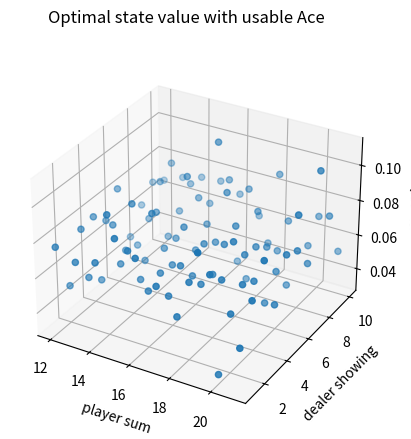
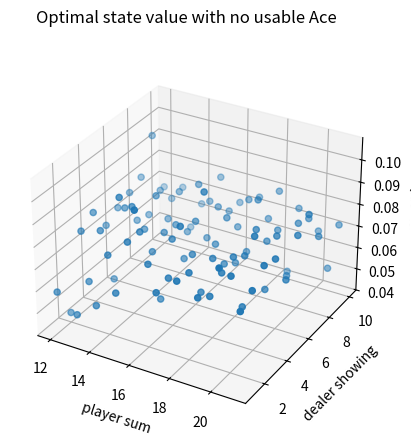
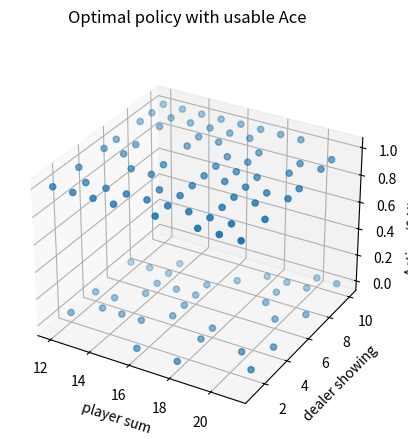
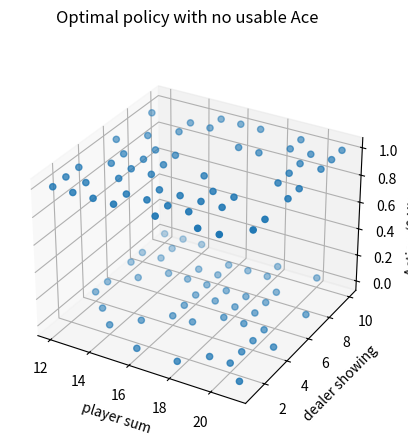

These charts were generated, in order, by the following Python code:
import numpy as np
import matplotlib.pyplot as plt
from mpl_toolkits.mplot3d import Axes3D

STICK = 1
HIT = 0

playerPolicy = np.zeros(22)
dealerPolicy = np.zeros(22)
value = np.zeros((2,10,10)) # indexed to (usable ace,dealer showing, player sum)
returns = np.empty((2,10,10),dtype=np.object_) # same indexing
playerMoves = []

for i in range(17,22):
    dealerPolicy[i] = 1
for i in range(20,22):
    playerPolicy[i] = 1
for index,val in np.ndenumerate(returns):
    returns[index]=[]

def dealerPolicyFn(state):
    if dealerPolicy[state[1]] == 1:
        return STICK
    else:
        return HIT
def targetPlayerPolicyFn(state):
    if playerPolicy[state[1]] == 1:
        return STICK
    else:
        return HIT
def getCard():
    card = np.random.randint(1,14)
    card = min(10,card)
    return card
def game(playerPolicyFn,initialState=None,initialAction=None):
    if initialState == None: 
        playerSum = 0
        playerUsableAce = 0
        pAces = 0
        while playerSum < 12:
            card = getCard()
            if card == 1:
                pAces += 1
                card = 11
                playerUsableAce = 1
            playerSum += card
        if playerSum > 21:
            playerSum -= 10
            if pAces == 1:
                playerUsableAce = 0
        dealerCard1 = getCard() # shown
        dealerCard2 = getCard()
    else:
        playerUsableAce = initialState[0]
        playerSum = initialState[1]
        dealerCard1 = initialState[2]
        dealerCard2 = getCard()
    state = [playerUsableAce,playerSum,dealerCard1] # state
    dealerSum = 0
    dealerUsableAce = 0
    if dealerCard1 == 1 and dealerCard2 != 1:
        dealerSum += 11 + dealerCard2
    elif dealerCard1 != 1 and dealerCard2 == 1:
        dealerSum += 11 + dealerCard1
    elif dealerCard1 == 1 and dealerCard2 == 1:
        dealerSum = 12
    else:
        dealerSum += dealerCard1 + dealerCard2
    while True:
        if initialAction is not None:
            action = initialAction
            initialAction = None
        else:
            action = playerPolicyFn(state)

        playerMoves.append([action,state])

        if playerPolicyFn(state) == STICK:
            break
        playerSum += getCard()
        if playerSum > 21:
            if playerUsableAce == 1:
                playerSum -= 10
                playerUsableAce = 0
            else:
                return state,-1,playerMoves
    while True:
        action = dealerPolicyFn(state)
        if action == STICK:
            break
        dealerSum += getCard()
        if dealerSum > 21:
            if dealerUsableAce == True:
                dealerSum -= 10
                dealerUsableAce = False
            else:
                return state, 1, playerMoves
    if playerSum > dealerSum:
        return state, 1, playerMoves
    elif playerSum == dealerSum:
        return state, 0, playerMoves
    else:
        return state, -1, playerMoves

def monteCarloOnPolicy(nEpisodes):
    statesUsableAce = np.zeros((10, 10))
    statesUsableAceCount = np.ones((10, 10))
    statesNoUsableAce = np.zeros((10, 10))
    statesNoUsableAceCount = np.ones((10, 10))
    for i in range(0, nEpisodes):
        state, reward, _ = game(targetPlayerPolicyFn)
        state[1] -= 12
        state[2] -= 1
        if state[0]:
            statesUsableAceCount[state[1], state[2]] += 1
            statesUsableAce[state[1], state[2]] += reward
        else:
            statesNoUsableAceCount[state[1], state[2]] += 1
            statesNoUsableAce[state[1], state[2]] += reward
    return statesUsableAce / statesUsableAceCount, statesNoUsableAce / statesNoUsableAceCount
figureIndex=0
def prettyPrint(data, tile, zlabel='reward'):
    global figureIndex
    fig = plt.figure(figureIndex)
    figureIndex += 1
    fig.suptitle(tile)
    ax = fig.add_subplot(111, projection='3d')
    axisX = []
    axisY = []
    axisZ = []
    for i in range(12, 22):
        for j in range(1, 11):
            axisX.append(i)
            axisY.append(j)
            axisZ.append(data[i - 12, j - 1])
    ax.scatter(axisX, axisY, axisZ)
    ax.set_xlabel('player sum')
    ax.set_ylabel('dealer showing')
    ax.set_zlabel(zlabel)

# [redacted]
#plt.show()
actions = [HIT,STICK]
def monteCarloES(nEpisodes):
    # (playerSum, dealerCard, usableAce, action)
    stateActionValues = np.zeros((10, 10, 2, 2))
    # initialze counts to 1 to avoid division by 0
    stateActionPairCount = np.ones((10, 10, 2, 2))

    # behavior policy is greedy
    def behaviorPolicy(state):
        usableAce = int(state[0])
        playerSum = (state[1]) - 12
        dealerCard = (state[2]) - 1
        # get argmax of the average returns(s, a)
        return np.argmax(stateActionValues[playerSum, dealerCard, usableAce, :]
                      / stateActionPairCount[playerSum, dealerCard, usableAce, :])

    # play for several episodes
    for episode in range(nEpisodes):
        if episode % 1000 == 0:
            print('episode:', episode)
        # for each episode, use a randomly initialized state and action
        initialState = [bool(np.random.choice([0, 1])),
                       np.random.choice(range(12, 22)),
                       np.random.choice(range(1, 11))]
        initialAction = np.random.choice(actions)
        _, reward, trajectory = game(behaviorPolicy, initialState, initialAction)
        for action, (usableAce, playerSum, dealerCard) in trajectory:
            usableAce = int(usableAce)
            playerSum -= 12
            dealerCard -= 1
            # update values of state-action pairs
            stateActionValues[playerSum, dealerCard, usableAce, action] += reward
            stateActionPairCount[playerSum, dealerCard, usableAce, action] += 1

    return stateActionValues / stateActionPairCount

def figure5_3():
    stateActionValues = monteCarloES(2000)
    stateValueUsableAce = np.zeros((10, 10))
    stateValueNoUsableAce = np.zeros((10, 10))
    # get the optimal policy
    actionUsableAce = np.zeros((10, 10), dtype='int')
    actionNoUsableAce = np.zeros((10, 10), dtype='int')
    for i in range(10):
        for j in range(10):
            stateValueNoUsableAce[i, j] = np.max(stateActionValues[i, j, 0, :])
            stateValueUsableAce[i, j] = np.max(stateActionValues[i, j, 1, :])
            actionNoUsableAce[i, j] = np.argmax(stateActionValues[i, j, 0, :])
            actionUsableAce[i, j] = np.argmax(stateActionValues[i, j, 1, :])
    prettyPrint(stateValueUsableAce, 'Optimal state value with usable Ace')
    prettyPrint(stateValueNoUsableAce, 'Optimal state value with no usable Ace')
    prettyPrint(actionUsableAce, 'Optimal policy with usable Ace', 'Action (0 Hit, 1 Stick)')
    prettyPrint(actionNoUsableAce, 'Optimal policy with no usable Ace', 'Action (0 Hit, 1 Stick)')
    plt.show()

def offPolicy():
    trueValue = -0.27726
    nEpisodes = 10000
    nRuns = 100
    ordinarySampling = np.zeros(nEpisodes)
    weightedSampling = np.zeros(nEpisodes)
    for i in range(0, nRuns):
        ordinarySampling_, weightedSampling_ = monteCarloOffPolicy(nEpisodes)
        # get the squared error
        ordinarySampling += np.power(ordinarySampling_ - trueValue, 2)
        weightedSampling += np.power(weightedSampling_ - trueValue, 2)
    ordinarySampling /= nRuns
    weightedSampling /= nRuns
    axisX = np.log10(np.arange(1, nEpisodes + 1))
    plt.plot(axisX, ordinarySampling, label='Ordinary Importance Sampling')
    plt.plot(axisX, weightedSampling, label='Weighted Importance Sampling')
    plt.xlabel('Episodes (10^x)')
    plt.ylabel('Mean square error')
    plt.legend()
    plt.show()

figure5_3()
